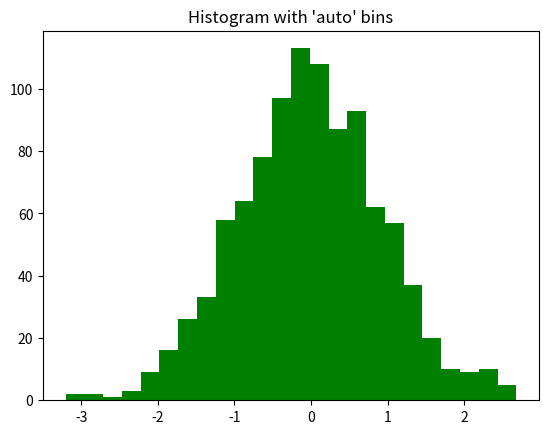

Reproduce this figure in Python.
import matplotlib.pyplot as plt
import numpy as np

rng = np.random.RandomState(10)
a = np.hstack((rng.normal(size=1000)))
plt.hist(a, bins='auto', color='green')
plt.title("Histogram with 'auto' bins")
plt.show()